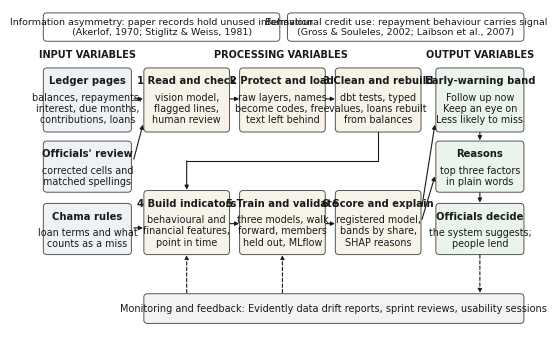

The matplotlib source for this figure: (Note: this script raises an exception after producing the figure.)
"""Draws Figure 2.1, the conceptual framework. Run: python conceptual_framework.py"""
from pathlib import Path

import matplotlib.pyplot as plt
from matplotlib.patches import FancyArrowPatch, FancyBboxPatch

plt.rcParams["font.family"] = "Times New Roman"
INK, LINE = "#1a1a1a", "#555555"
FILL = {"in": "#eef2f7", "mid": "#f7f3e9", "out": "#eaf4ec", "loop": "#f3f3f3", "theory": "#ffffff"}
TITLE, BODY = 7.2, 6.9

fig, ax = plt.subplots(figsize=(6.3, 4.15), dpi=300)
ax.set_xlim(-1, 101)
ax.set_ylim(6.5, 80.8)
ax.axis("off")


def box(x, y, w, h, title, body=None, fill="mid", size=TITLE):
    ax.add_patch(FancyBboxPatch((x, y), w, h, boxstyle="round,pad=0.2,rounding_size=0.8",
                                fc=FILL[fill], ec=LINE, lw=0.7))
    if body:
        ax.text(x + w / 2, y + h - 1.6, title, ha="center", va="top", fontsize=size,
                fontweight="bold", color=INK)
        ax.text(x + w / 2, y + h - 5.4, body, ha="center", va="top", fontsize=BODY,
                color=INK, linespacing=1.15)
    else:
        ax.text(x + w / 2, y + h / 2, title, ha="center", va="center", fontsize=size,
                color=INK, linespacing=1.15)


def arrow(a, b, dashed=False):
    ax.add_patch(FancyArrowPatch(a, b, arrowstyle="-|>", mutation_scale=6, lw=0.8, color=INK,
                                 linestyle=(0, (3, 2)) if dashed else "-", shrinkA=0, shrinkB=0))


def label(x, text):
    ax.text(x, 70.3, text, ha="center", va="center", fontsize=7, fontweight="bold", color=INK)


# Theory strip
box(0, 73.6, 49, 6.2,
    "Information asymmetry: paper records hold unused information\n"
    "(Akerlof, 1970; Stiglitz & Weiss, 1981)", fill="theory", size=6.8)
box(51, 73.6, 49, 6.2,
    "Behavioural credit use: repayment behaviour carries signal\n"
    "(Gross & Souleles, 2002; Laibson et al., 2007)", fill="theory", size=6.8)

label(9, "INPUT VARIABLES")
label(49.5, "PROCESSING VARIABLES")
label(91, "OUTPUT VARIABLES")

xs, W, H = (21, 41, 61), 17.5, 14.5
TOP, LOW = 52.5, 24

# Inputs
box(0, 52.5, 18, 14.5, "Ledger pages", "balances, repayments,\ninterest, due months,\ncontributions, loans", "in")
box(0, 38.5, 18, 11.5, "Officials' review", "corrected cells and\nmatched spellings", "in")
box(0, 24, 18, 11.5, "Chama rules", "loan terms and what\ncounts as a miss", "in")

# Processing, from the top row to the bottom row
box(xs[0], TOP, W, H, "1 Read and check", "vision model,\nflagged lines,\nhuman review")
box(xs[1], TOP, W, H, "2 Protect and load", "raw layers, names\nbecome codes, free\ntext left behind")
box(xs[2], TOP, W, H, "3 Clean and rebuild", "dbt tests, typed\nvalues, loans rebuilt\nfrom balances")
box(xs[0], LOW, W, H, "4 Build indicators", "behavioural and\nfinancial features,\npoint in time")
box(xs[1], LOW, W, H, "5 Train and validate", "three models, walk\nforward, members\nheld out, MLflow")
box(xs[2], LOW, W, H, "6 Score and explain", "registered model,\nbands by share,\nSHAP reasons")

# Outputs
box(82, 52.5, 18, 14.5, "Early-warning band", "Follow up now\nKeep an eye on\nLess likely to miss", "out")
box(82, 38.5, 18, 11.5, "Reasons", "top three factors\nin plain words", "out")
box(82, 24, 18, 11.5, "Officials decide", "the system suggests;\npeople lend", "out")

# Monitoring and feedback
box(xs[0], 8, 100 - xs[0], 6.5,
    "Monitoring and feedback: Evidently data drift reports, sprint reviews, usability sessions",
    fill="loop", size=7)

# Flow
arrow((18.7, 60), (20.6, 60))
arrow((18.7, 46), (20.6, 54))
arrow((18.7, 30), (20.6, 30))
arrow((xs[0] + W + 0.3, 60), (xs[1] - 0.3, 60))
arrow((xs[1] + W + 0.3, 60), (xs[2] - 0.3, 60))
ax.plot([xs[2] + W / 2, xs[2] + W / 2, xs[0] + W / 2], [52.2, 45.6, 45.6], color=INK, lw=0.8)
arrow((xs[0] + W / 2, 45.6), (xs[0] + W / 2, 38.9))
arrow((xs[0] + W + 0.3, 31), (xs[1] - 0.3, 31))
arrow((xs[1] + W + 0.3, 31), (xs[2] - 0.3, 31))
arrow((78.9, 35), (81.6, 54))
arrow((78.9, 32), (81.6, 42))
arrow((91, 52.2), (91, 50.4))
arrow((91, 38.2), (91, 35.9))

# Feedback, dashed
arrow((91, 23.7), (91, 14.9), dashed=True)
arrow((xs[0] + W / 2, 14.9), (xs[0] + W / 2, 23.7), dashed=True)
arrow((xs[1] + W / 2, 14.9), (xs[1] + W / 2, 23.7), dashed=True)

out = Path(__file__).with_name("figure_2_1_conceptual_framework.png")
fig.savefig(out, dpi=300, bbox_inches="tight", pad_inches=0.04, facecolor="white")
print(out)
